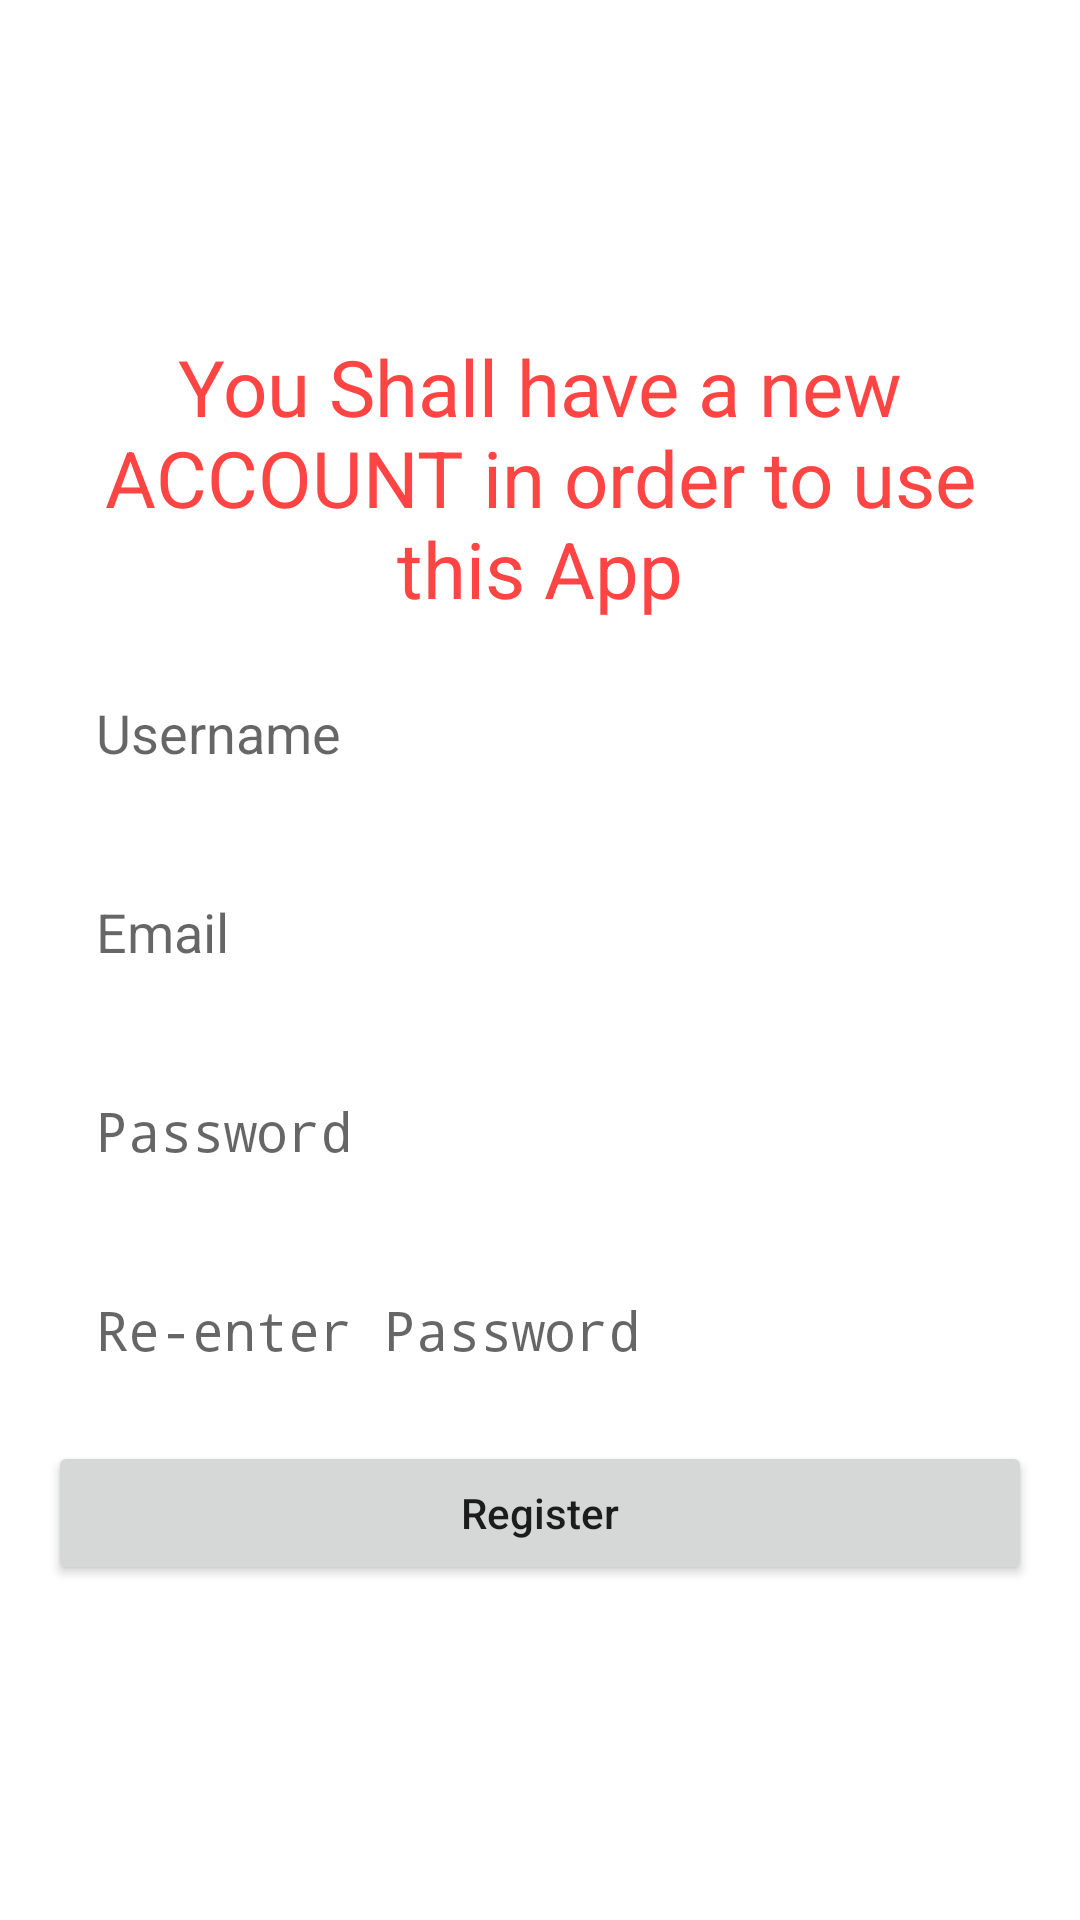

Here is an Android app screen rendered from its layout file. Give the layout XML and the strings, colors and styles it references.
<!-- AndroidManifest.xml: application theme Theme.ChattAppFirebase -->
<!-- res/layout/activity_register.xml -->
<?xml version="1.0" encoding="utf-8"?>
<LinearLayout xmlns:android="http://schemas.android.com/apk/res/android"
    xmlns:app="http://schemas.android.com/apk/res-auto"
    xmlns:tools="http://schemas.android.com/tools"
    android:layout_width="match_parent"
    android:layout_height="match_parent"
    android:gravity="center"
    android:orientation="vertical"
    android:padding="@dimen/dp16"
    tools:context=".RegisterActivity">

    <TextView
        android:layout_width="match_parent"
        android:layout_height="wrap_content"
        android:layout_marginBottom="@dimen/dp8"
        android:gravity="center"
        android:text="@string/newAccountNeeded"
        android:textColor="@android:color/holo_red_light"
        android:textSize="@dimen/sp26" />

    <EditText
        android:id="@+id/register_username"
        style="@style/Widget.Material3.TextInputEditText.OutlinedBox"
        android:layout_width="match_parent"
        android:layout_height="wrap_content"
        android:layout_marginBottom="@dimen/dp8"
        android:hint="@string/username"
        android:inputType="textPersonName"
        android:textSize="@dimen/sp18" />

    <EditText
        android:id="@+id/register_email"
        style="@style/Widget.Material3.TextInputEditText.OutlinedBox"
        android:layout_width="match_parent"
        android:layout_height="wrap_content"
        android:layout_marginBottom="8dp"
        android:hint="@string/email"
        android:inputType="textEmailAddress"
        android:textSize="@dimen/sp18" />

    <EditText
        android:id="@+id/register_password"
        style="@style/Widget.Material3.TextInputEditText.OutlinedBox"
        android:layout_width="match_parent"
        android:layout_height="wrap_content"
        android:layout_marginBottom="@dimen/dp8"
        android:hint="@string/password"
        android:inputType="textPassword"
        android:textSize="@dimen/sp18" />

    <EditText
        android:id="@+id/register_password2"
        style="@style/Widget.Material3.TextInputEditText.OutlinedBox"
        android:layout_width="match_parent"
        android:layout_height="wrap_content"
        android:layout_marginBottom="@dimen/dp8"
        android:hint="@string/passwordReEnter"
        android:inputType="textPassword"
        android:textSize="@dimen/sp18" />

    <Button
        android:id="@+id/register_BTN"
        android:layout_width="match_parent"
        android:layout_height="wrap_content"
        android:text="@string/register"
        android:textAllCaps="false" />

</LinearLayout>
<!-- resources referenced by this layout -->
<resources>
  <dimen name="dp16">16dp</dimen>
  <dimen name="dp8">8dp</dimen>
  <dimen name="sp18">18sp</dimen>
  <dimen name="sp26">26sp</dimen>
  <string name="email">Email</string>
  <string name="newAccountNeeded">You Shall have a new ACCOUNT in order to use this App</string>
  <string name="password">Password</string>
  <string name="passwordReEnter">Re-enter Password</string>
  <string name="register">Register</string>
  <string name="username">Username</string>
  <style name="Theme.ChattAppFirebase" parent="Theme.MaterialComponents.DayNight.NoActionBar">
          
          <item name="colorPrimary">@color/purple_500</item>
          <item name="colorPrimaryVariant">@color/purple_700</item>
          <item name="colorOnPrimary">@color/white</item>
          
          <item name="colorSecondary">@color/teal_200</item>
          <item name="colorSecondaryVariant">@color/teal_700</item>
          <item name="colorOnSecondary">@color/black</item>
          
          <item name="android:statusBarColor">?attr/colorPrimaryVariant</item>
          
      </style>
  <!-- not gathered from this repository: default colours our renderer supplied (Android Studio template values) -->
  <color name="purple_500">#FF6200EE</color>
  <color name="purple_700">#FF3700B3</color>
  <color name="teal_200">#FF03DAC5</color>
  <color name="teal_700">#FF018786</color>
  <color name="black">#FF000000</color>
  <color name="white">#FFFFFFFF</color>
</resources>
